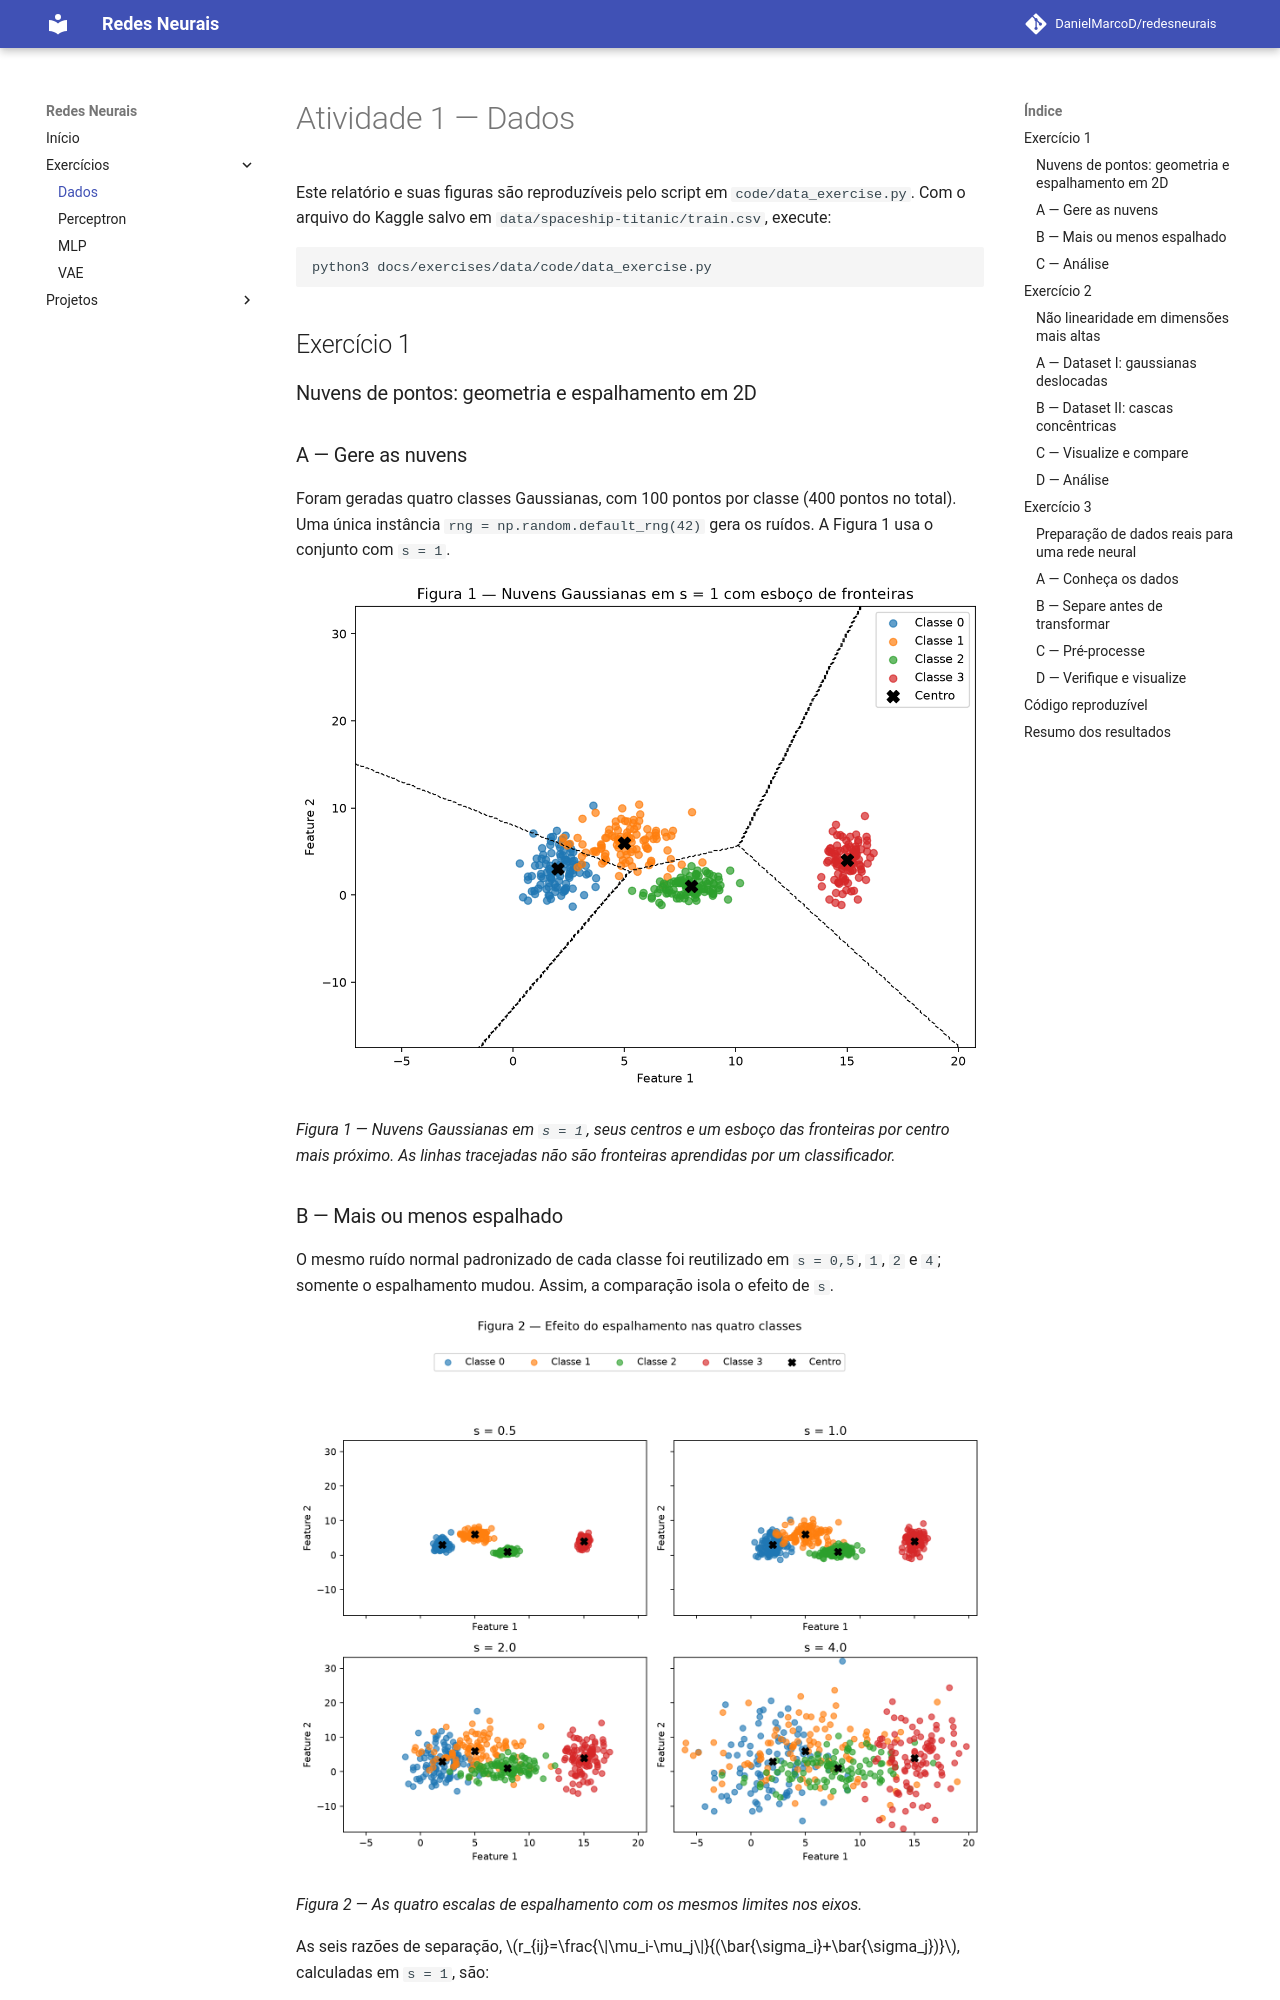

repository: DanielMarcoD/redesneurais · page: exercises/data/index.html · generator: mkdocs

---
exercise: data
ai_use: "OpenAI Codex para apoio na implementação, validação e documentação."
---

# Atividade 1 — Dados

Este relatório e suas figuras são reproduzíveis pelo script em <code>code/data_exercise.py</code>. Com o arquivo do Kaggle salvo em <code>data/spaceship-titanic/train.csv</code>, execute:

~~~bash
python3 docs/exercises/data/code/data_exercise.py
~~~

## Exercício 1

### Nuvens de pontos: geometria e espalhamento em 2D

### A — Gere as nuvens

Foram geradas quatro classes Gaussianas, com 100 pontos por classe (400 pontos no total). Uma única instância <code>rng = np.random.default_rng(42)</code> gera os ruídos. A Figura 1 usa o conjunto com <code>s = 1</code>.

![Figura 1 — Nuvens Gaussianas em s = 1 com centros e esboço de fronteiras](figures/figura_1.png){ loading=lazy }

*Figura 1 — Nuvens Gaussianas em <code>s = 1</code>, seus centros e um esboço das fronteiras por centro mais próximo. As linhas tracejadas não são fronteiras aprendidas por um classificador.*
